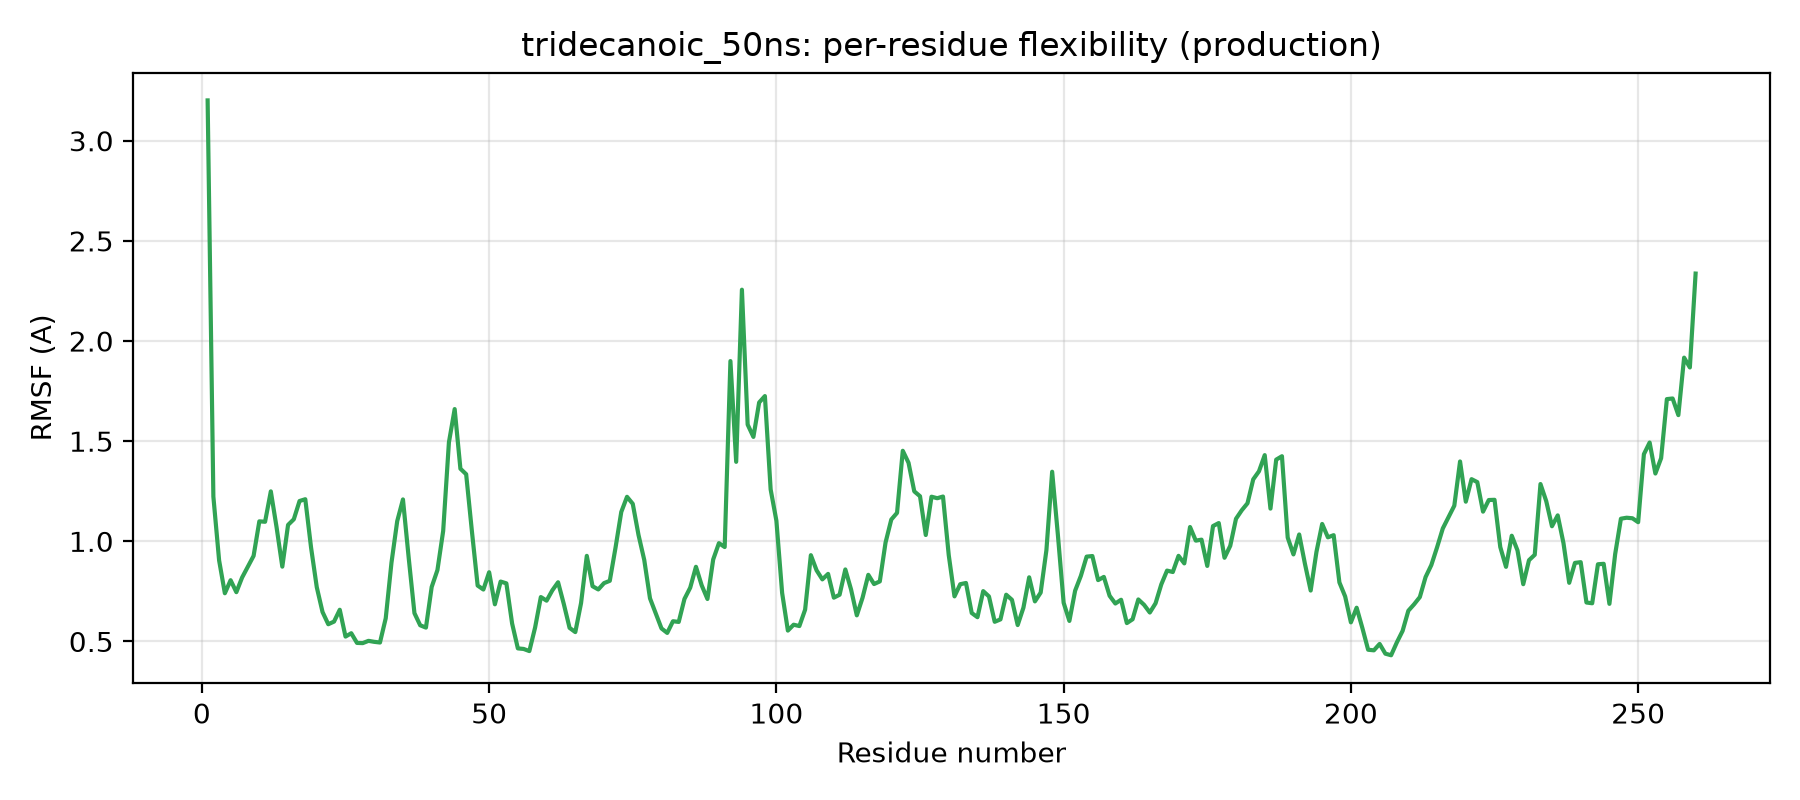

Source data for this figure (header and first rows):
residue, rmsf_A
1, 3.201
2, 1.223
3, 0.905
4, 0.741
5, 0.806
6, 0.746
7, 0.819
8, 0.873
9, 0.927
10, 1.1
11, 1.098
12, 1.249
13, 1.07
14, 0.874
15, 1.082
16, 1.11
17, 1.201
18, 1.21
19, 0.97
20, 0.771
21, 0.647
22, 0.586
23, 0.599
24, 0.658
25, 0.524
26, 0.541
27, 0.493
28, 0.492
29, 0.503
30, 0.498
31, 0.495
32, 0.616
33, 0.893
34, 1.101
35, 1.209
36, 0.917
37, 0.641
38, 0.581
39, 0.569
40, 0.772
41, 0.856
42, 1.052
43, 1.494
44, 1.66
45, 1.363
46, 1.335
47, 1.051
48, 0.779
49, 0.759
50, 0.846
51, 0.686
52, 0.799
53, 0.79
54, 0.59
55, 0.465
56, 0.463
57, 0.452
58, 0.569
59, 0.722
60, 0.704
... 200 more rows
